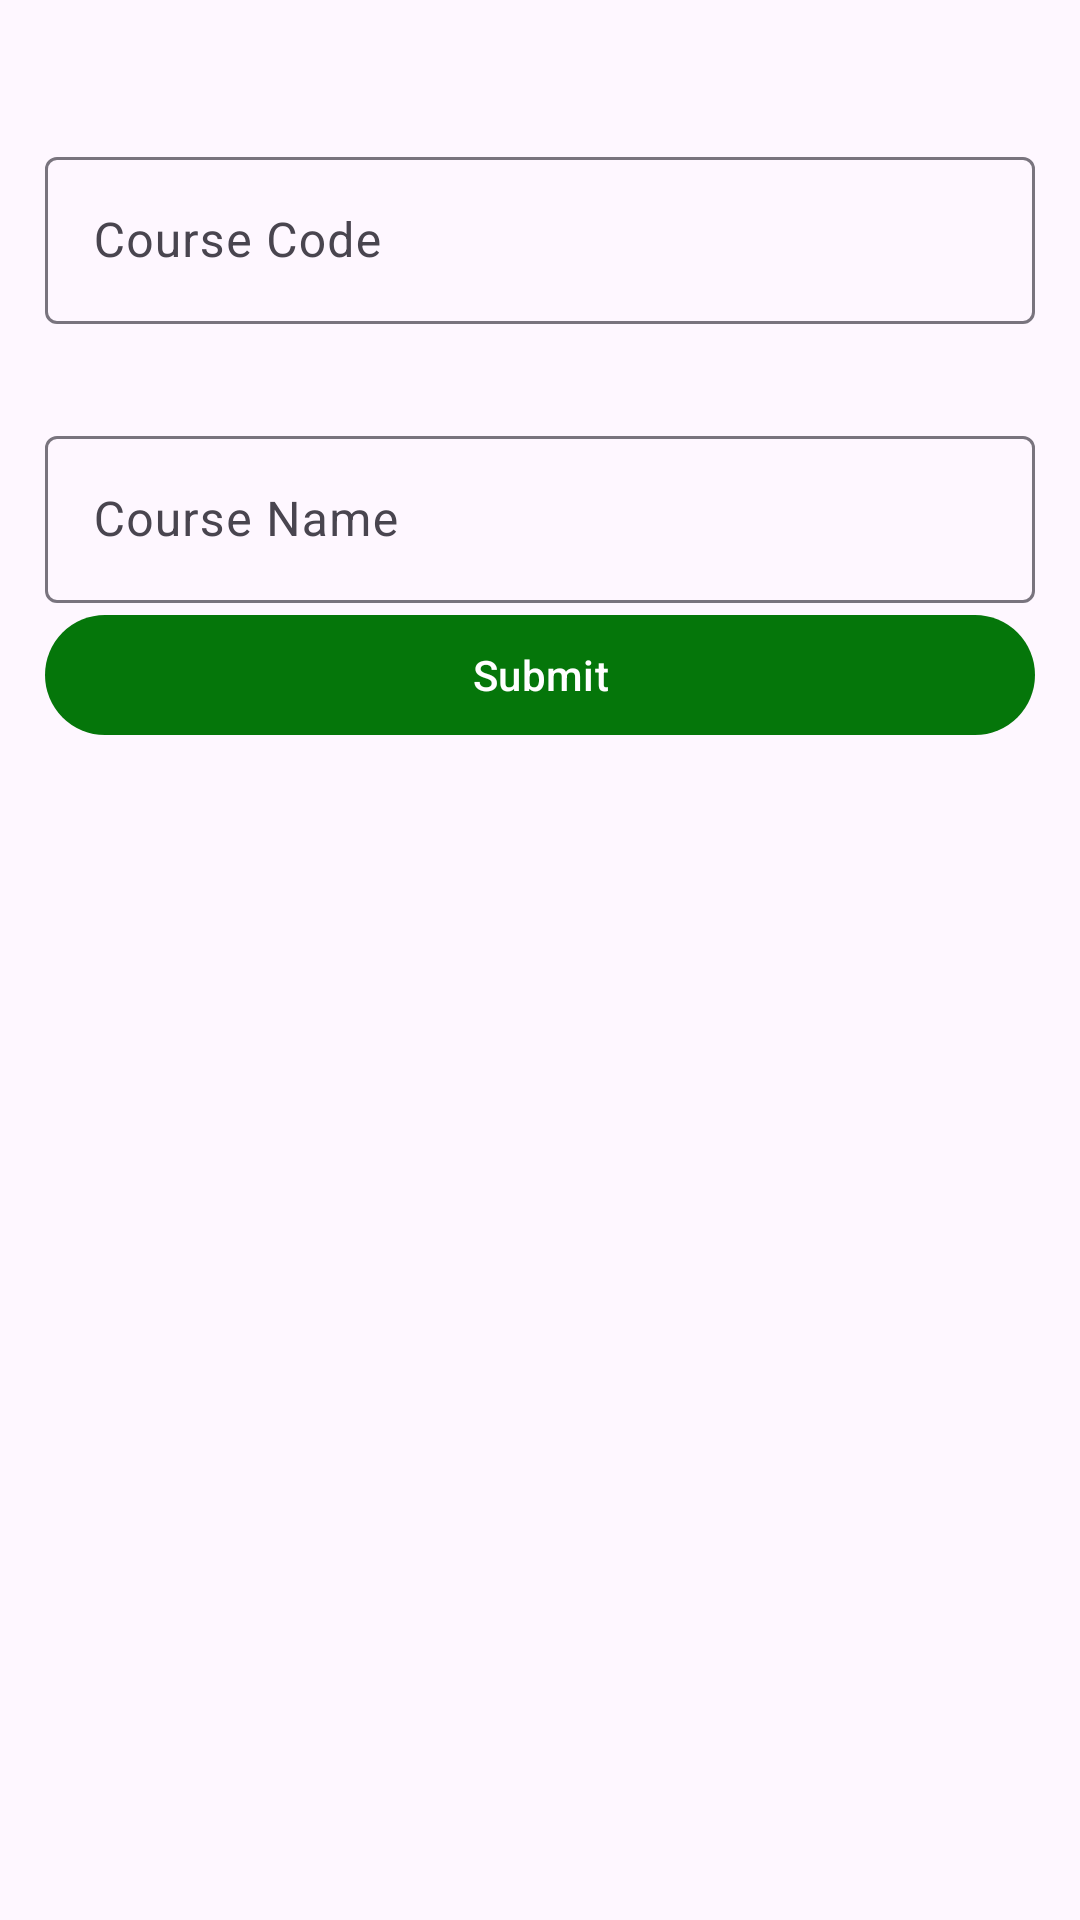

Produce the Android XML layout that renders to this screen, including the resource entries it uses.
<!-- AndroidManifest.xml: application theme Theme.Diary -->
<!-- res/layout/dialog_add_contact_course.xml -->
<?xml version="1.0" encoding="utf-8"?>
<LinearLayout xmlns:android="http://schemas.android.com/apk/res/android"
    xmlns:app="http://schemas.android.com/apk/res-auto"
    android:layout_width="match_parent"
    android:layout_height="wrap_content"
    android:orientation="vertical"
    android:padding="15dp">

    <com.google.android.material.textfield.TextInputLayout
        android:layout_width="match_parent"
        android:layout_height="wrap_content"
        android:layout_marginTop="32dp"
        android:hint="Course Code"
        app:endIconMode="clear_text">

        <com.google.android.material.textfield.TextInputEditText
            android:id="@+id/tieCourseCode"
            android:layout_width="match_parent"
            android:layout_height="wrap_content"
            android:inputType="textPersonName" />
    </com.google.android.material.textfield.TextInputLayout>

    <com.google.android.material.textfield.TextInputLayout
        android:layout_width="match_parent"
        android:layout_height="wrap_content"
        android:layout_marginTop="32dp"
        android:hint="Course Name"
        app:endIconMode="clear_text">

        <com.google.android.material.textfield.TextInputEditText
            android:id="@+id/tieCourseName"
            android:layout_width="match_parent"
            android:layout_height="wrap_content"
            android:inputType="textPersonName" />
    </com.google.android.material.textfield.TextInputLayout>


    <com.google.android.material.button.MaterialButton
        android:id="@+id/btn_submit"
        android:layout_width="match_parent"
        android:layout_height="wrap_content"
        android:text="Submit"
        app:cornerRadius="20dp" />

</LinearLayout>
<!-- resources referenced by this layout -->
<resources>
  <style name="Theme.Diary" parent="Base.Theme.Diary" />
  <style name="Base.Theme.Diary" parent="Theme.Material3.DayNight.NoActionBar">
          
          <item name="colorPrimary">@color/colorPrimary</item>
      </style>
  <color name="colorPrimary">#05760A</color>
</resources>
